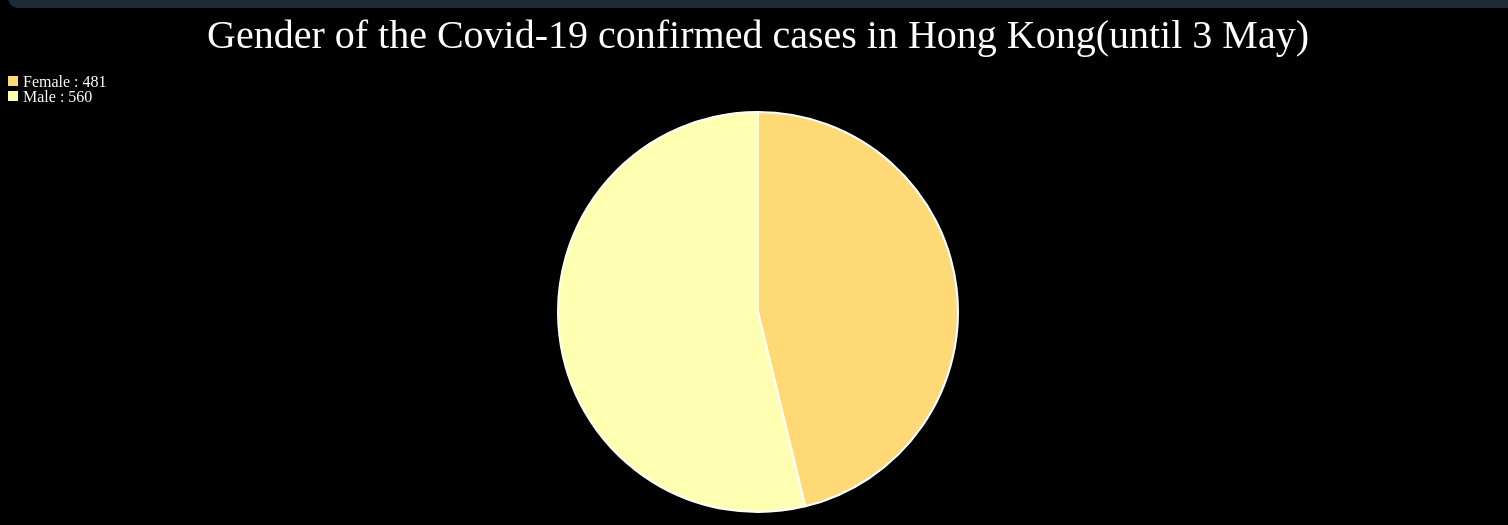
D3 v5 page, settled after 480 driven frames (8 s of simulated time); the page loaded 1 data file(s).


// ── pie1.js
let width = 1500;
    let height = 500;
    let titleHeight = 50;
    let margin = 50;

    let radius = Math.min(width, height) / 2 - margin;

    let svg = d3.select("#div")
        .append("svg")
        .attr("width", width)
        .attr("height", height);

    let chart = svg
        .append("g")
        .attr("transform", "translate(" + width/2 + "," + height/2 + ")");

    let svg_title = d3.select('#title')
        .append('svg')
        .attr("width", width)
        .attr("height", titleHeight);

    Promise.all([d3.csv("gender.csv")]).then(function(d) {
    var dataset = d3.merge(d);
    dataset.forEach(function(d) {
        d["Male"] =
            +d["Male"];
        d["Female"] =
            +d["Female"];
    })
    var Count = d3.nest().key(function(d) {
        return d.count
    }).rollup(function(d) {
        return {
            count: d.length,
            Male: d3.sum(d, d => d["Male"]),
            Female: d3.sum(d, d => d["Female"]),
        }
    }).entries(dataset)    

    var Male = d3.max(Count, d => d.value.Male)
    var Female = d3.max(Count, d => d.value.Female)
    const Gender = {
        Female: Female,
        Male: Male,
    };

    let arc = d3.arc()
        .innerRadius(0)
        .outerRadius(radius);

    let labelArc = d3.arc()
        .innerRadius(radius - 110)
        .outerRadius(radius - 110);


    let color = d3.scaleOrdinal()
        .domain(["Male", "Female"])
        .range(d3.schemeYlOrRd[7]);

    function update(data, title) {

        var pie = d3.pie()
            .value(function (d) {
                return d.value;
            })
            .sort(function (a, b) {
                console.log(a);
                return d3.ascending(a.key, b.key);
            });

        var ready = pie(d3.entries(data));

        var view = chart.selectAll("path")
            .data(ready);

        var titleView = svg_title.selectAll("text");

        var labelColorView = svg.selectAll("rect").data(ready);

        var labelTextView = svg.selectAll("text").data(ready);


        view
            .enter()
            .append('path')
            .merge(view)
            .transition()
            .duration(500)
            .attr('d', arc)
            .attr('fill', function (d) {
                return (color(d.data.key))
            })
            .attr("stroke", "white")
            .style("stroke-width", "2px");

        svg_title.append("text")
            .attr("x", (width / 2))
            .attr("y", (titleHeight - 10))
            .attr("text-anchor", "middle")
            .style("font-size", "40px")
            .text(title)
            .style("fill", "white");

        labelColorView.enter().append("rect")
            .attr("fill", function (d) {
                return (color(d.data.key))
            })
            .attr("height", 10)
            .attr("width", 10)
            .attr("transform", function (d, i) {
                var translate = [0, 14+(15 * i)];
                return "translate(" + translate + ")";
            });

        labelTextView.enter().append('text')
            .text(function (d) {
                return d.data.key + " : " + d.data.value;
            })
            .attr("transform", function (d, i) {
                var translate = [15, 25 + (15 * i)];
                return "translate(" + translate + ")";
            })
            .style("font-size", "16px")
            .style("fill", "white");

    }

    update(Gender, 'Gender of the Covid-19 confirmed cases in Hong Kong(until 3 May)')
    })

### data: gender.csv
?Case, Male, Female
1, 1, 0
2, 1, 0
3, 0, 1
4, 0, 1
5, 1, 0
6, 1, 0
7, 0, 1
8, 1, 0
9, 0, 1
10, 1, 0
11, 0, 1
12, 1, 0
13, 1, 0
14, 1, 0
15, 0, 1
16, 0, 1
17, 1, 0
18, 1, 0
19, 0, 1
20, 0, 1
21, 1, 0
22, 0, 1
23, 0, 1
24, 0, 1
25, 1, 0
26, 1, 0
27, 1, 0
28, 1, 0
29, 0, 1
30, 1, 0
31, 0, 1
32, 1, 0
33, 0, 1
34, 0, 1
35, 0, 1
36, 1, 0
37, 0, 1
38, 1, 0
39, 0, 1
40, 0, 1
41, 1, 0
42, 0, 1
43, 1, 0
44, 0, 1
45, 1, 0
46, 1, 0
47, 1, 0
48, 0, 1
49, 1, 0
50, 1, 0
51, 1, 0
52, 0, 1
53, 1, 0
54, 0, 1
55, 1, 0
56, 0, 1
57, 1, 0
58, 1, 0
59, 1, 0
60, 0, 1
... 980 more rows